The GitHub repository paanajot/goldbox contains a labelled image folder "color_detector" with 6 categories: green, green inputs, purple, purple inputs, red, red inputs. Examples follow, each with its label.

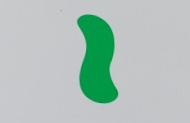
Label: green

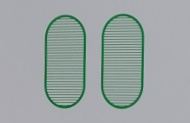
Label: green

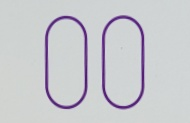
Label: purple

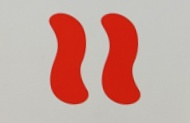
Label: red

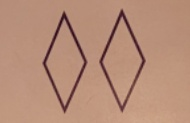
Label: purple

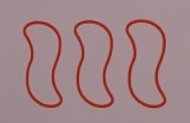
Label: red
